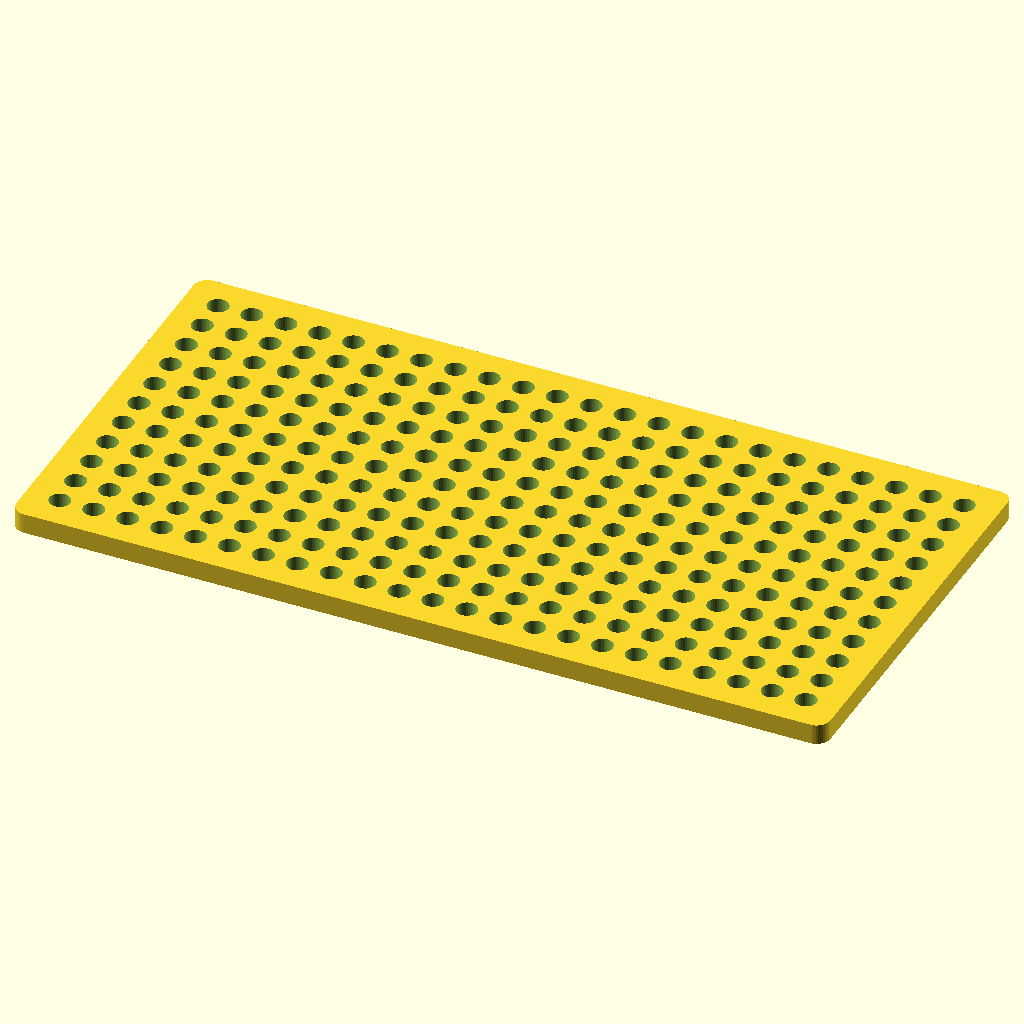
Cell 1: rendered with the file's own defaults.
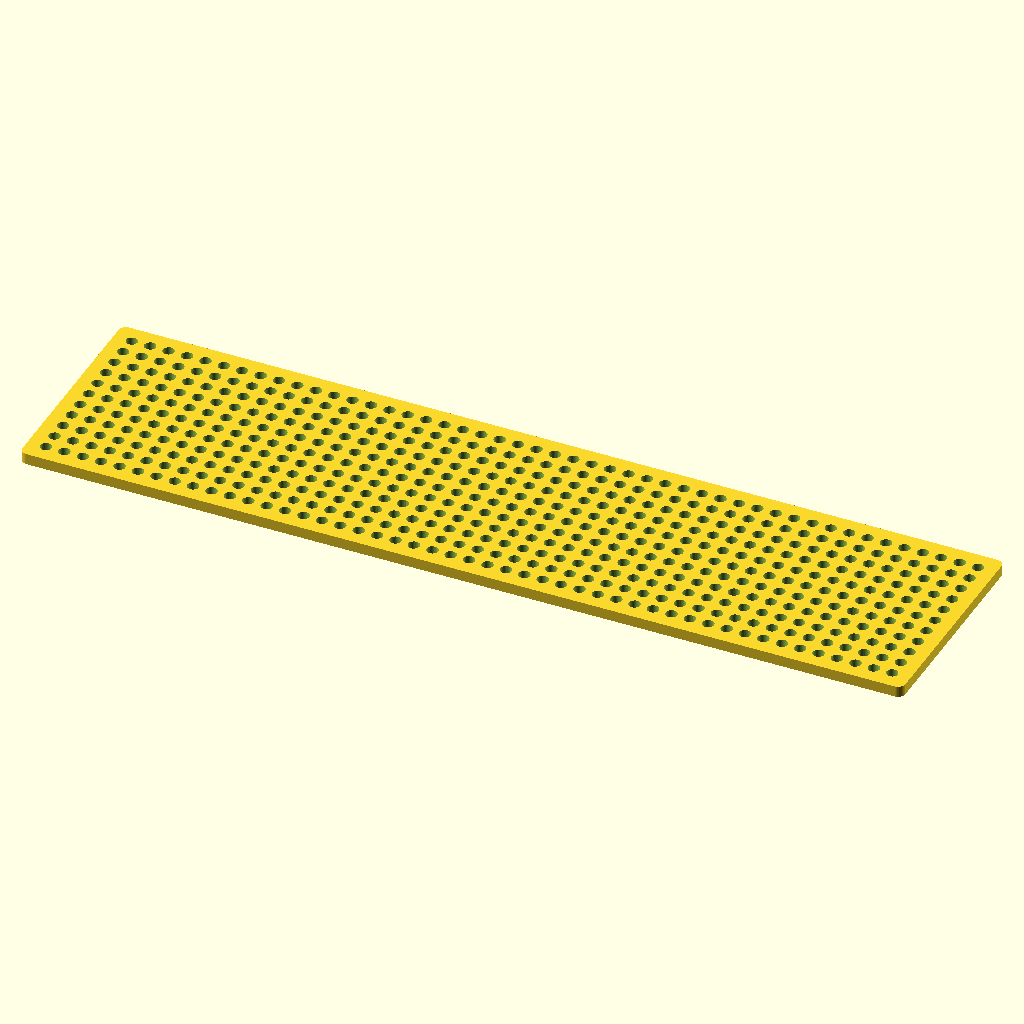
Cell 2: the same model with width = 240.
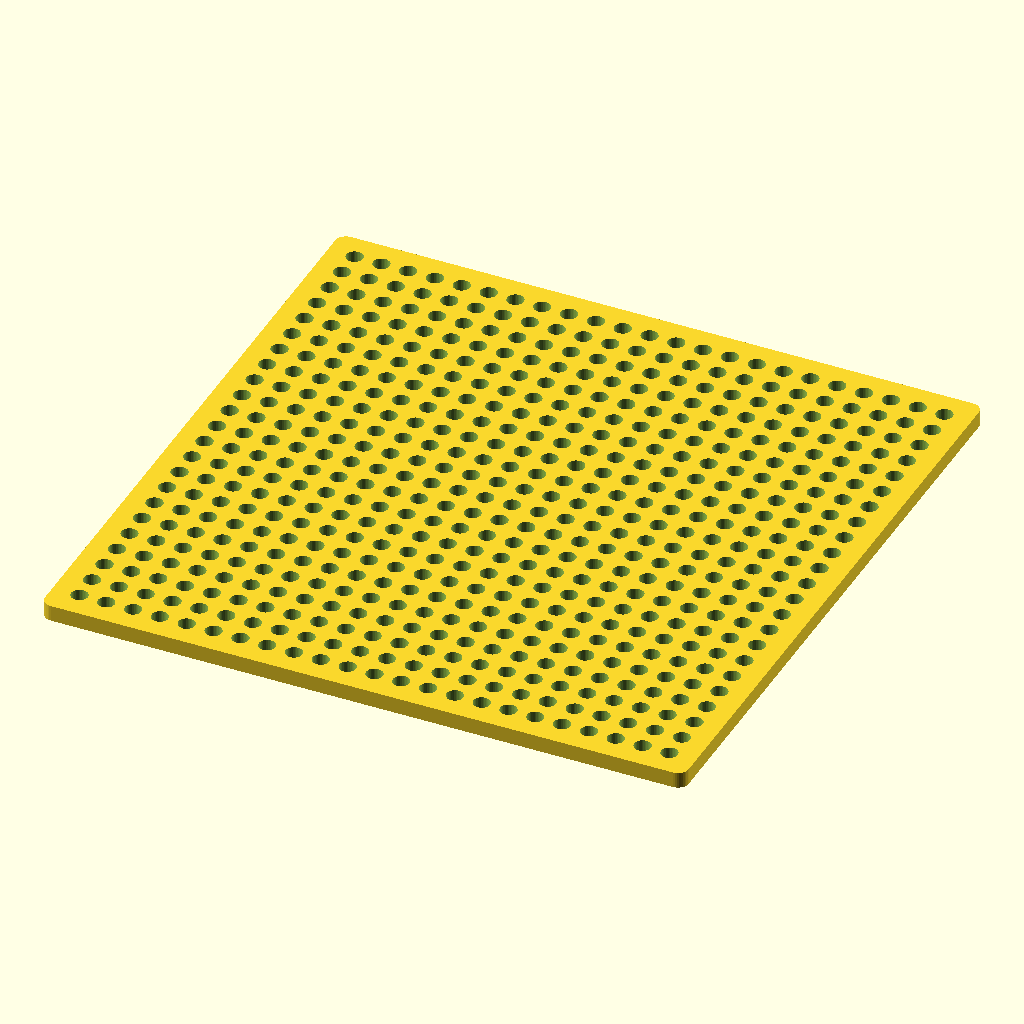
Cell 3 — length set to 120, the other parameters unchanged.
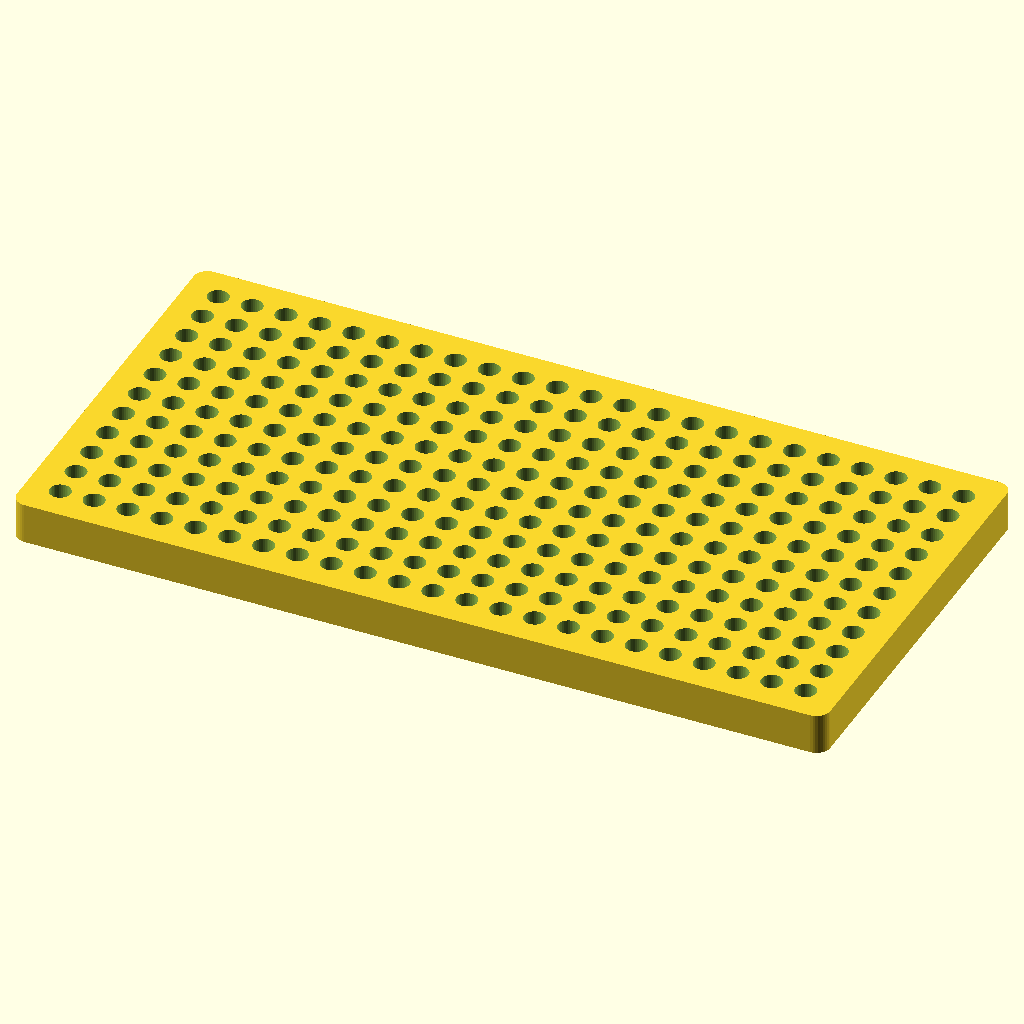
Cell 4: the same model with height = 6.
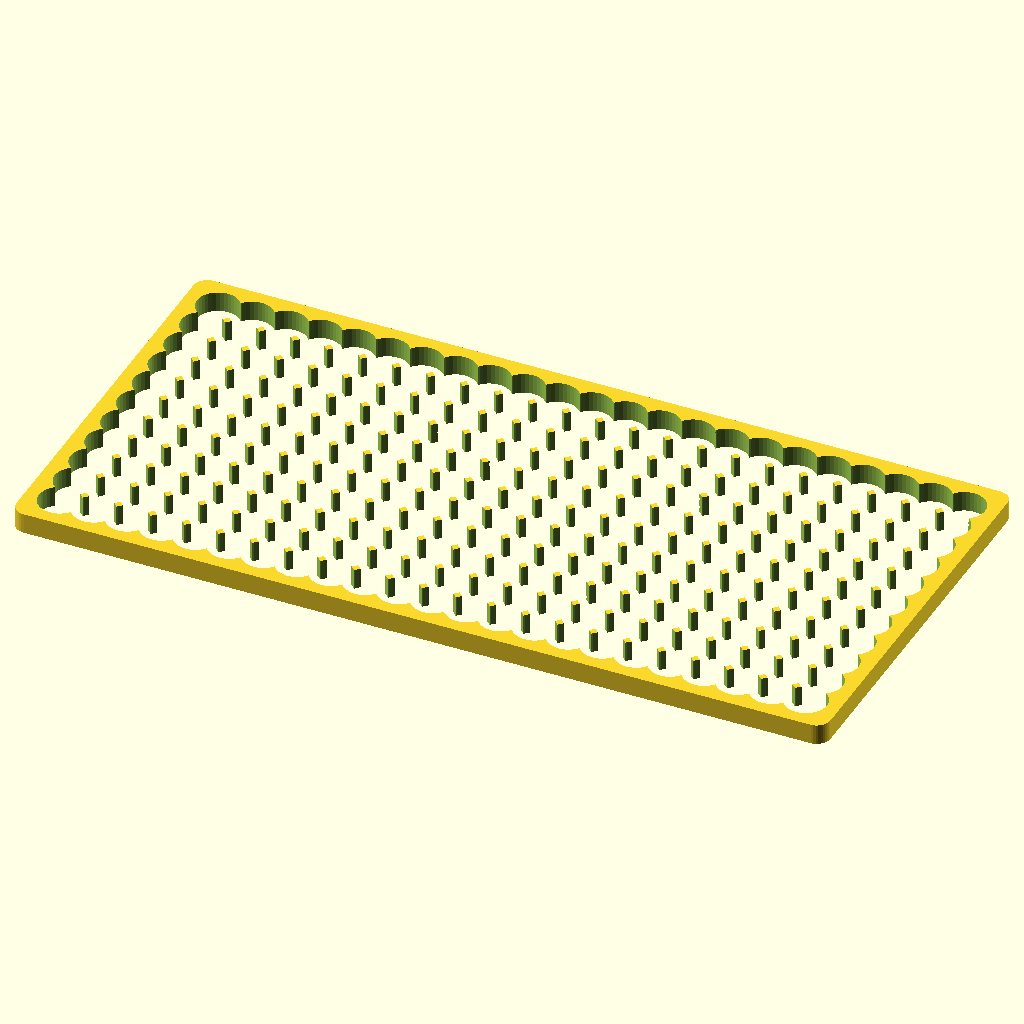
Cell 5 — hole_radius set to 3.1, the other parameters unchanged.
The same orthographic view direction (rotation 55°, 0°, 25°; colour scheme Cornfield) for every cell, with the view re-fitted per cell, so scale and position can differ between cells.
The OpenSCAD source (inputs/thingiverse/files/thing-655036/files/tamiyaplate.scad):
width = 120; //Plate width
length = 60;	//Plate length
height = 3;	//Plate height
fillet = 2;	//Plate fillet radius
hole_radius = 1.55;
hole_spacing = 5;
//--------
module roundedRect(size, r) {
	x = size[0];
	y = size[1];
	z = size[2];
	linear_extrude(height = z){
		hull(){
   			translate([r, r, 0])
    			circle(r=r, $fn = 36);

   			translate([r, y-r, 0])
    			circle(r=r, $fn = 36);

   			translate([x-r, y-r, 0])
   		 		circle(r=r, $fn = 36);

   			translate([x-r, r, 0])
   				circle(r=r, $fn = 36);
		}
	}
}
module holes(w, h, d, hr, hs){
	union(){
		for(i = [1 : w / hs - 1]){
			for(j = [1 : h / hs - 1]){
				translate([i * hs, j * hs, -0.1])
					cylinder(r = hr, h = d + 0.2, $fn = 36);
			}
		}
	}
}
module plate(w, h, d, f, hr, hs){
	difference(){
		roundedRect([w, h, d], f);
		holes(w, h, d, hr, hs);
	}
}
plate(width, length, height, fillet, hole_radius, hole_spacing);
Customizer parameters (derived from the source; name, type, default, range or options):
width: number, default 120
length: number, default 60
height: number, default 3
fillet: number, default 2
hole_radius: number, default 1.55
hole_spacing: number, default 5
